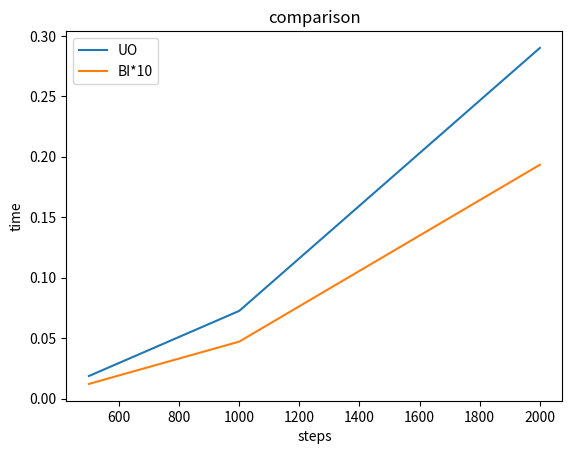

Here is the Python script that generated this plot:
"""
Zaprojektuj i przeprowadź eksperyment porównujący wydajność listy jednokierunkowej i listy wbudowanej w Pythona.
"""
import time
import matplotlib.pyplot as plt


class Node:
    def __init__(self, initdata):
        self.data = initdata
        self.next = None

    def getData(self):
        return self.data

    def getNext(self):
        return self.next

    def setData(self, newdata):
        self.data = newdata

    def setNext(self, newnext):
        self.next = newnext


class UnorderedList:

    def __init__(self):
        self.head = None

    def isEmpty(self):
        return self.head == None

    def add(self, item):
        temp = Node(item)
        temp.setNext(self.head)
        self.head = temp

    def size(self):
        current = self.head
        count = 0
        while current != None:
            count = count + 1
            current = current.getNext()

        return count

    def search(self, item):
        current = self.head
        found = False
        while current != None and not found:
            if current.getData() == item:
                found = True
            else:
                current = current.getNext()

        return found

    def remove(self, item):
        current = self.head
        previous = None
        found = False
        if self.isEmpty():
            print("List already empty")
            return
        while not found:
            if current.getData() == item:
                found = True
            else:
                previous = current
                current = current.getNext()
                if current == None:
                    print("Item not found")
                    return

        if previous == None:                  #jeśli usuwamy pierwszy element
            self.head = current.getNext()
        else:
            previous.setNext(current.getNext())

    def __str__(self):
        current = self.head
        li = []
        while current != None:
            li.append(current.getData())
            current = current.getNext()
        s = ("elements in the list are [" + ', '.join(['{}']*len(li))+"]")
        return s.format(*li)


def bi_list(a, n):
    """
    Funkcja porównuje czas wykonanych operacji dla implementacji
    Argument n - ilość operacji
    Argument a - lista wbudowana
    Zwraca ten czas * 10 dla czytelniejszego wykresu
    """
    start_a = time.time()
    for i in range(0, n):
        a.append(20)
        a.append("coś")
        a.remove(20)
        len(a)
        if not a:
            return True
        a.index("coś")
    end_a = time.time()
    return (end_a - start_a) * 10


def uo_list(b, n):
    """
    Funkcja porównuje czas wykonanych operacji dla implementacji
    Argument n - ilość operacji
    Argument b - lista jednokierunkowa
    Zwraca ten czas
    """
    start_b = time.time()
    for i in range(0, n):
        b.add(20)
        b.add("coś")
        b.remove(20)
        b.size()
        b.isEmpty()
        b.search(0)
    end_b = time.time()
    return end_b - start_b


uo_1 = uo_list(UnorderedList(), 500)
bi_1 = bi_list([], 500)
uo_2 = uo_list(UnorderedList(), 1000)
bi_2 = bi_list([], 1000)
uo_3 = uo_list(UnorderedList(), 2000)
bi_3 = bi_list([], 2000)

print([uo_1, bi_1])
print([uo_2, bi_2])
print([uo_3, bi_3])

l1 = [uo_1, uo_2, uo_3]
l2 = [bi_1, bi_2, bi_3]

x = [500, 1000, 2000]
plt.plot(x, l1)
plt.plot(x, l2)
plt.title("comparison")
plt.xlabel("steps")
plt.ylabel("time")
plt.legend(['UO', 'BI*10'])
plt.show()
